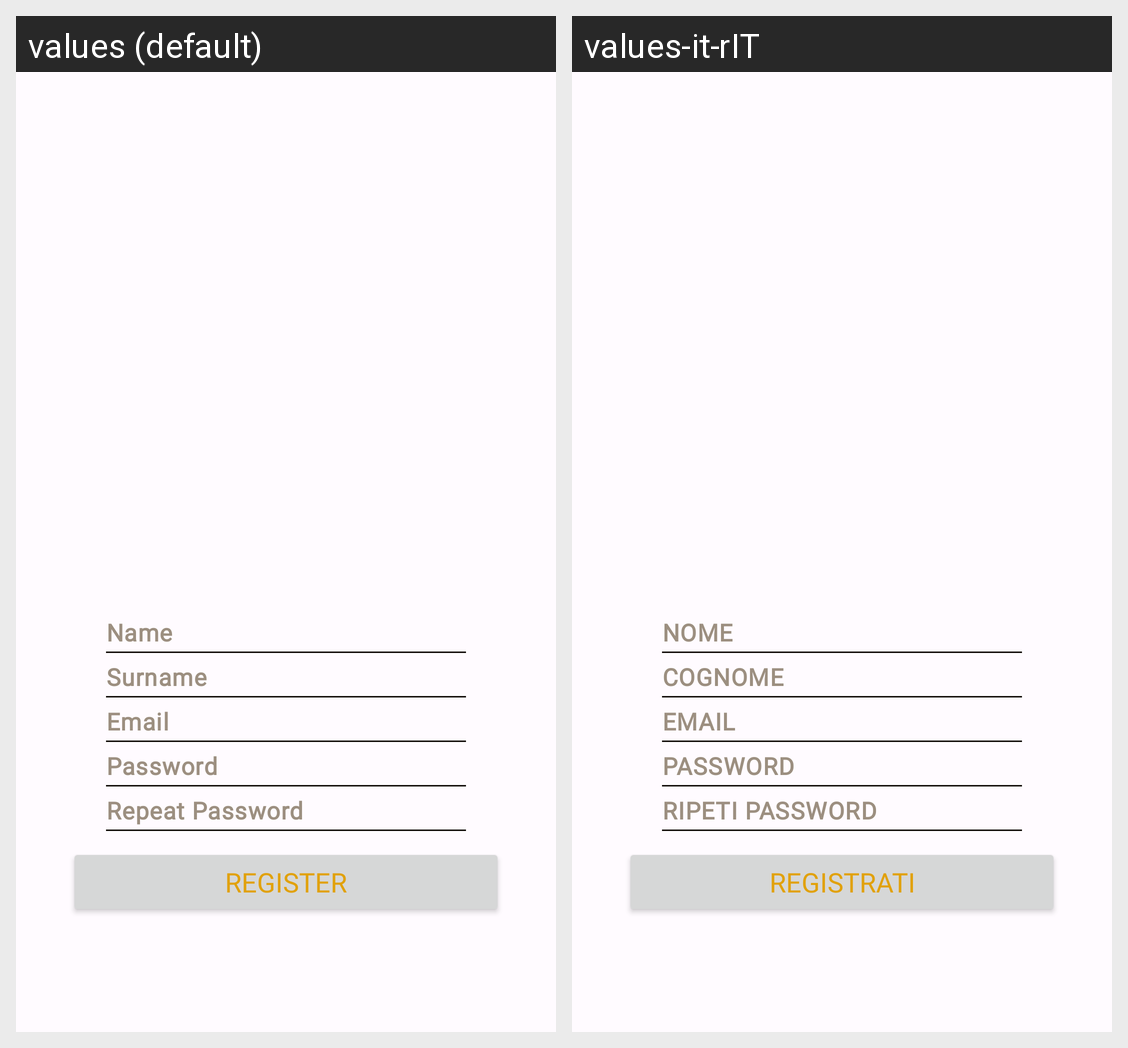

Locale-by-locale string values for the Android screen shown in this grid:
Android screen res/layout/fragment_register.xml rendered under 2 locales, left to right: values (default), values-it-rIT. Device: Nexus 5 (rendered at 1080×1920; each locale shown at half size, 540×960, under a caption strip naming it); theme Theme.BeerAdvisor.
Strings drawn on this screen, with the default value and each locale's value (text and hints the layout hard-codes, and strings that could not be matched under every locale, appear in the picture but are not listed):

name
  values: Name
  values-it-rIT: NOME

surname
  values: Surname
  values-it-rIT: COGNOME

email
  values: Email
  values-it-rIT: EMAIL

password
  values: Password
  values-it-rIT: PASSWORD

password2Rg
  values: Repeat Password
  values-it-rIT: RIPETI PASSWORD

register
  values: Register
  values-it-rIT: Registrati
